Run: headless pygame with SDL's dummy video driver; simulated clock (each Clock.tick advances the game by its frame time, no real sleeping); random seed 0; keys injected as events and as key.get_pressed() state; mouse plan: one left click at the window centre at the start of phase 2, then a move to the lower-right quarter at the start of phase 3.
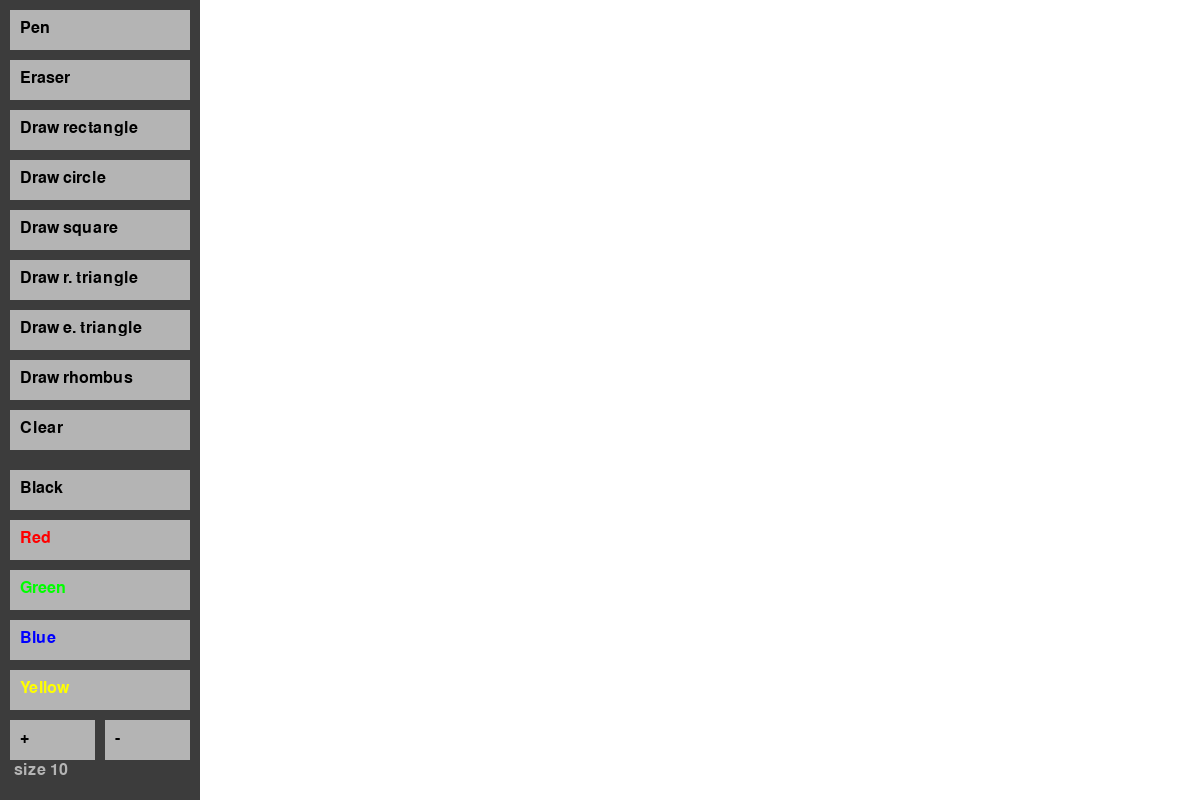
Frame 1 of 4 · flips 1–60 · no input
Frame 2 of 4 · flips 61–180 · clicked the window centre · tapped SPACE, RETURN · held RIGHT (→), D · screen unchanged from frame 1, image omitted
Frame 3 of 4 · flips 181–300 · moved the mouse to the lower-right quarter · held DOWN (↓), S · screen unchanged from frame 2, image omitted
Frame 4 of 4 · flips 301–420 · held LEFT (←), A, UP (↑), W · screen unchanged from frame 3, image omitted

The pygame program that drew these frames:

import pygame
import sys
import math

pygame.init()

# Main parameters
WIDTH, HEIGHT = 1200, 800
FPS = 60
WHITE = (255, 255, 255)
DARK_GRAY = (60, 60, 60)
LIGHT_GRAY = (180, 180, 180)
BLACK = (0, 0, 0)

# Screen and font initialization
screen = pygame.display.set_mode((WIDTH, HEIGHT))
pygame.display.set_caption("Paint")
clock = pygame.time.Clock()
font = pygame.font.SysFont("Arial", 24)

# Initial settings
color = BLACK
radius = 10
mode = "pen"
drawing = False
start_pos = None
canvas = pygame.Surface((WIDTH, HEIGHT))
canvas.fill(WHITE)

# Colors and buttons
colors = {"Black": BLACK, "Red": (255, 0, 0), "Green": (0, 255, 0), "Blue": (0, 0, 255), "Yellow": (255, 255, 0)}
buttons = []

# Function to create a button
def create_button(rect, label, action):
    buttons.append({"rect": pygame.Rect(rect), "label": label, "action": action})

# Function to draw buttons
def draw_buttons():
    pygame.draw.rect(screen, DARK_GRAY, (0, 0, 200, HEIGHT))  # Sidebar
    for btn in buttons:
        pygame.draw.rect(screen, LIGHT_GRAY, btn["rect"])
        text_color = BLACK
        if btn["action"] in colors:
            text_color = colors[btn["action"]]
        text = font.render(btn["label"], True, text_color)
        screen.blit(text, (btn["rect"].x + 10, btn["rect"].y + 10))

# Function to handle button clicks
def handle_button_click(pos):
    global mode, color, radius, canvas
    for btn in buttons:
        if btn["rect"].collidepoint(pos):
            action = btn["action"]
            if action == "clear":
                canvas.fill(WHITE)
            elif action == "increase":
                radius = min(radius + 2, 100)
            elif action == "decrease":
                radius = max(radius - 2, 1)
            elif action == "pen":
                mode = action
            elif action == "erase":
                mode = action
            elif action == "rect":
                mode = action
            elif action == "circle":
                mode = action
            elif action == "square":
                mode = action
            elif action == "right_triangle":
                mode = action
            elif action == "equilateral_triangle":
                mode = action
            elif action == "rhombus":
                mode = action
            elif action in colors:
                color = colors[action]

# Function to draw a square
def draw_square(start, end, color, radius):
    side_length = min(abs(end[0] - start[0]), abs(end[1] - start[1]))
    rect = pygame.Rect(min(start[0], end[0]), min(start[1], end[1]), side_length, side_length)
    pygame.draw.rect(screen, color, rect, radius)

# Function to draw a right triangle
def draw_right_triangle(start, end, color, radius):
    base_length = abs(end[0] - start[0])
    height = abs(end[1] - start[1])
    if end[0] > start[0] and end[1] > start[1]:
        points = [(start[0], start[1]), (start[0] + base_length, start[1]), (start[0], start[1] + height)]
    elif end[0] < start[0] and end[1] < start[1]:
        points = [(start[0], start[1]), (start[0] - base_length, start[1]), (start[0], start[1] - height)]
    elif end[0] < start[0] and end[1] > start[1]:
        points = [(start[0], start[1]), (start[0] - base_length, start[1]), (start[0], start[1] + height)]
    else:  # end[0] > start[0] and end[1] < start[1]
        points = [(start[0], start[1]), (start[0] + base_length, start[1]), (start[0], start[1] - height)]
    pygame.draw.polygon(screen, color, points, radius)

# Function to draw an equilateral triangle
def draw_equilateral_triangle(start, end, color, radius):
    side_length = max(abs(end[0] - start[0]), abs(end[1] - start[1]))
    height = math.sqrt(3) * side_length / 2
    points = [
        (start[0], start[1] + height),
        (start[0] + side_length, start[1] + height),
        (start[0] + side_length / 2, start[1] - height)
    ]
    pygame.draw.polygon(screen, color, points, radius)

# Function to draw a rhombus
def draw_rhombus(start, end, color, radius):
    width = abs(end[0] - start[0])
    height = abs(end[1] - start[1])
    points = [
        (start[0] + width / 2, start[1]),
        (start[0] + width, start[1] + height / 2),
        (start[0] + width / 2, start[1] + height),
        (start[0], start[1] + height / 2)
    ]
    pygame.draw.polygon(screen, color, points, radius)

# Create tool buttons
create_button((10, 10, 180, 40), "Pen", "pen")
create_button((10, 60, 180, 40), "Eraser", "erase")
create_button((10, 110, 180, 40), "Draw rectangle", "rect")
create_button((10, 160, 180, 40), "Draw circle", "circle")
create_button((10, 210, 180, 40), "Draw square", "square")
create_button((10, 260, 180, 40), "Draw r. triangle", "right_triangle")
create_button((10, 310, 180, 40), "Draw e. triangle", "equilateral_triangle")
create_button((10, 360, 180, 40), "Draw rhombus", "rhombus")
create_button((10, 410, 180, 40), "Clear", "clear")

# Create color buttons
y = 470
for label in colors:
    create_button((10, y, 180, 40), label, label)
    y += 50

# Create brush size buttons
create_button((10, y, 85, 40), "+", "increase")
create_button((105, y, 85, 40), "-", "decrease")

# Main loop
while True:
    screen.fill(WHITE)
    screen.blit(canvas, (0, 0))  # Draw the canvas on the screen
    draw_buttons()              # Draw the buttons

    for event in pygame.event.get():
        if event.type == pygame.QUIT:
            pygame.quit()
            sys.exit()

        elif event.type == pygame.MOUSEBUTTONDOWN:
            if event.pos[0] <= 200:
                handle_button_click(event.pos)
            else:
                drawing = True
                start_pos = event.pos

        elif event.type == pygame.MOUSEBUTTONUP:
            if drawing and start_pos:
                end_pos = event.pos
                # Save the shape to the canvas when mouse is released
                if mode == "rect":
                    rect = pygame.Rect(min(start_pos[0], end_pos[0]), min(start_pos[1], end_pos[1]),
                                       abs(end_pos[0] - start_pos[0]), abs(end_pos[1] - start_pos[1]))
                    pygame.draw.rect(canvas, color, rect, radius)
                elif mode == "circle":
                    center = ((start_pos[0] + end_pos[0]) // 2, (start_pos[1] + end_pos[1]) // 2)
                    radius_circle = max(abs(end_pos[0] - start_pos[0]) // 2, abs(end_pos[1] - start_pos[1]) // 2)
                    pygame.draw.circle(canvas, color, center, radius_circle, radius)
                elif mode == "square":
                    draw_square(start_pos, end_pos, color, radius)
                    # Save square to canvas
                    side_length = min(abs(end_pos[0] - start_pos[0]), abs(end_pos[1] - start_pos[1]))
                    rect = pygame.Rect(min(start_pos[0], end_pos[0]), min(start_pos[1], end_pos[1]), side_length, side_length)
                    pygame.draw.rect(canvas, color, rect, radius)
                elif mode == "right_triangle":
                    draw_right_triangle(start_pos, end_pos, color, radius)
                    # Save right triangle to canvas
                    base_length = abs(end_pos[0] - start_pos[0])
                    height = abs(end_pos[1] - start_pos[1])
                    if end_pos[0] > start_pos[0] and end_pos[1] > start_pos[1]:
                        points = [(start_pos[0], start_pos[1]), (start_pos[0] + base_length, start_pos[1]), (start_pos[0], start_pos[1] + height)]
                    elif end_pos[0] < start_pos[0] and end_pos[1] < start_pos[1]:
                        points = [(start_pos[0], start_pos[1]), (start_pos[0] - base_length, start_pos[1]), (start_pos[0], start_pos[1] - height)]
                    elif end_pos[0] < start_pos[0] and end_pos[1] > start_pos[1]:
                        points = [(start_pos[0], start_pos[1]), (start_pos[0] - base_length, start_pos[1]), (start_pos[0], start_pos[1] + height)]
                    else:  # end_pos[0] > start_pos[0] and end_pos[1] < start_pos[1]
                        points = [(start_pos[0], start_pos[1]), (start_pos[0] + base_length, start_pos[1]), (start_pos[0], start_pos[1] - height)]
                    pygame.draw.polygon(canvas, color, points, radius)
                elif mode == "equilateral_triangle":
                    draw_equilateral_triangle(start_pos, end_pos, color, radius)
                    # Save equilateral triangle to canvas
                    side_length = max(abs(end_pos[0] - start_pos[0]), abs(end_pos[1] - start_pos[1]))
                    height = math.sqrt(3) * side_length / 2
                    points = [
                        (start_pos[0], start_pos[1] + height),
                        (start_pos[0] + side_length, start_pos[1] + height),
                        (start_pos[0] + side_length / 2, start_pos[1] - height)
                    ]
                    pygame.draw.polygon(canvas, color, points, radius)
                elif mode == "rhombus":
                    draw_rhombus(start_pos, end_pos, color, radius)
                    # Save rhombus to canvas
                    width = abs(end_pos[0] - start_pos[0])
                    height = abs(end_pos[1] - start_pos[1])
                    points = [
                        (start_pos[0] + width / 2, start_pos[1]),
                        (start_pos[0] + width, start_pos[1] + height / 2),
                        (start_pos[0] + width / 2, start_pos[1] + height),
                        (start_pos[0], start_pos[1] + height / 2)
                    ]
                    pygame.draw.polygon(canvas, color, points, radius)
            drawing = False
            start_pos = None

        elif event.type == pygame.MOUSEMOTION and drawing:
            if mode in ["pen", "erase"]:
                end_pos = event.pos
                draw_color = color if mode == "pen" else WHITE
                if start_pos is not None:
                    pygame.draw.line(canvas, draw_color, start_pos, end_pos, radius * 2)  # Draw on canvas
                    pygame.draw.circle(canvas, draw_color, start_pos, int(radius * 0.6))  # Draw on canvas
                    pygame.draw.circle(canvas, draw_color, end_pos, int(radius * 0.6))  # Draw on canvas
                start_pos = end_pos

            # Drawing preview for other shapes
            elif mode == "rect":
                end_pos = event.pos
                rect = pygame.Rect(min(start_pos[0], end_pos[0]), min(start_pos[1], end_pos[1]),
                                   abs(end_pos[0] - start_pos[0]), abs(end_pos[1] - start_pos[1]))
                screen.blit(canvas, (0, 0))  # Keep previous shapes on the screen
                pygame.draw.rect(screen, color, rect, radius)

            elif mode == "circle":
                end_pos = event.pos
                center = ((start_pos[0] + end_pos[0]) // 2, (start_pos[1] + end_pos[1]) // 2)
                radius_circle = max(abs(end_pos[0] - start_pos[0]) // 2, abs(end_pos[1] - start_pos[1]) // 2)
                screen.blit(canvas, (0, 0))  # Keep previous shapes on the screen
                pygame.draw.circle(screen, color, center, radius_circle, radius)

            elif mode == "square":
                end_pos = event.pos
                draw_square(start_pos, end_pos, color, radius)

            elif mode == "right_triangle":
                end_pos = event.pos
                draw_right_triangle(start_pos, end_pos, color, radius)

            elif mode == "equilateral_triangle":
                end_pos = event.pos
                draw_equilateral_triangle(start_pos, end_pos, color, radius)

            elif mode == "rhombus":
                end_pos = event.pos
                draw_rhombus(start_pos, end_pos, color, radius)

    # Display brush size

    brush_size_text = font.render(f"size {radius}", True, LIGHT_GRAY)
    screen.blit(brush_size_text, (14, 762))

    pygame.display.update()
    clock.tick(FPS)
